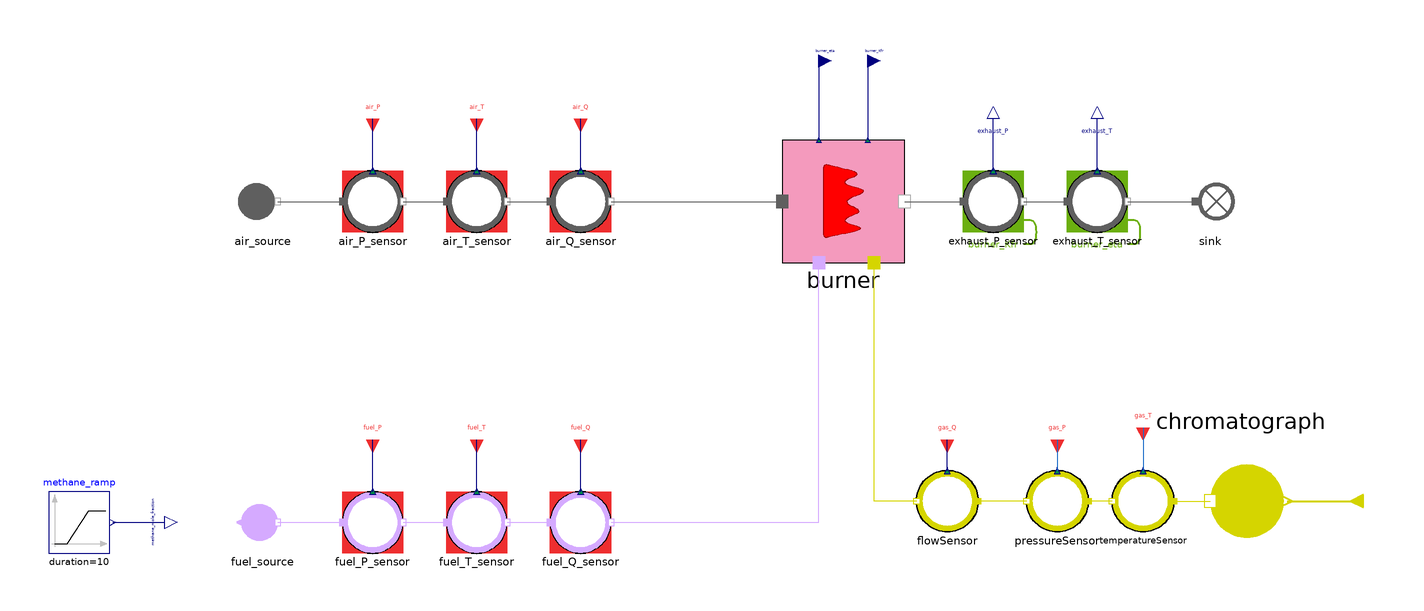

The component connection diagram of the Modelica model below, drawn from its own Placement and Line annotations.

model SteelworkGasesBurner_with_gas_addition_direct
  "MML4 direct test with increasing methane content"
  extends MetroscopeModelingLibrary.Utilities.Icons.Tests.MultifluidTestIcon;
  import Interfaces = MetroscopeModelingLibrary.Utilities.Interfaces;
  import Medium = MetroscopeModelingLibrary.Utilities.Media.SteelworksGasesMedium;
  import AirMedium = MetroscopeModelingLibrary.Utilities.Media.FlueGasesMedium;

  MetroscopeModelingLibrary.FlueGases.BoundaryConditions.Source air_source
    annotation (Placement(transformation(extent={{-10,-10},{10,10}}, origin={-190,0})));

  MetroscopeModelingLibrary.SensorsControl.FlueGases.PressureSensor air_P_sensor(
    sensor_function="BC",
    P_start=17,
    P_0=120000,
    signal_unit="barA",
    display_unit="barA")
    annotation (Placement(transformation(extent={{-10,-10},{10,10}}, origin={-154,0})));

  MetroscopeModelingLibrary.SensorsControl.FlueGases.TemperatureSensor air_T_sensor(
    sensor_function="BC",
    T_start=406,
    T_0=350,
    signal_unit="degC",
    display_unit="degC")
    annotation (Placement(transformation(extent={{-10,-10},{10,10}}, origin={-120,0})));

  MetroscopeModelingLibrary.SensorsControl.FlueGases.FlowSensor air_Q_sensor(
    sensor_function="BC",
    Q_start=50,
    Q_0=20,
    signal_unit="kg/s",
    display_unit="kg/s")
    annotation (Placement(transformation(extent={{-10,-10},{10,10}}, origin={-86,0})));

  MetroscopeModelingLibrary.SteelworksGases.BoundaryConditions.Chromatograph fuel_source(signal_unit="%mol")
    annotation (Placement(transformation(extent={{-10,-10},{10,10}}, origin={-190,-105})));

  MetroscopeModelingLibrary.SensorsControl.SteelworksGases.PressureSensor fuel_P_sensor(
    sensor_function="BC",
    P_start=1.3,
    P_0=130000,
    signal_unit="barA",
    display_unit="barA")
    annotation (Placement(transformation(extent={{-10,-10},{10,10}}, origin={-154,-105})));

  MetroscopeModelingLibrary.SensorsControl.SteelworksGases.TemperatureSensor fuel_T_sensor(
    sensor_function="BC",
    T_start=30,
    T_0=303.15,
    signal_unit="degC",
    display_unit="degC")
    annotation (Placement(transformation(extent={{-10,-10},{10,10}}, origin={-120,-105})));

  MetroscopeModelingLibrary.SensorsControl.SteelworksGases.FlowSensor fuel_Q_sensor(
    sensor_function="BC",
    Q_start=10,
    Q_0=10,
    signal_unit="kg/s",
    display_unit="kg/s")
    annotation (Placement(transformation(extent={{-10,-10},{10,10}}, origin={-86,-105})));

  MetroscopeModelingLibrary.MultiFluid.Machines.SteelworkGasesBurner burner(
      useAddedFuel=true,
    h_in_air_0=AirMedium.h_TX(350, AirMedium.reference_X))
    annotation (Placement(transformation(extent={{-20,-20},{20,20}}, origin={0,0})));

  MetroscopeModelingLibrary.SensorsControl.FlueGases.PressureSensor exhaust_P_sensor(
    sensor_function="Calibration",
    causality="burner_Kfr",
    P_start=1.195,
    P_0=119500,
    signal_unit="barA",
    display_unit="barA")
    annotation (Placement(transformation(extent={{-10,-10},{10,10}}, origin={49,0})));

  MetroscopeModelingLibrary.SensorsControl.FlueGases.TemperatureSensor exhaust_T_sensor(
    sensor_function="Calibration",
    causality="burner_eta",
    T_start=780,
    T_0=1053.15,
    signal_unit="degC",
    display_unit="degC")
    annotation (Placement(transformation(extent={{-10,-10},{10,10}}, origin={83,0})));

  MetroscopeModelingLibrary.FlueGases.BoundaryConditions.Sink sink
    annotation (Placement(transformation(extent={{-10,-10},{10,10}}, origin={120,0})));

  Modelica.Blocks.Sources.Ramp methane_ramp(
    height=methane_increase,
    duration=10,
    offset=reference_mole_fractions[2],
    startTime=5)
    annotation (Placement(transformation(extent={{-10,-10},{10,10}}, origin={-250,-105})));

  final parameter Modelica.Units.SI.MoleFraction reference_mole_fractions[Medium.nX] = Medium.referenceMolePercent/sum(Medium.referenceMolePercent);
  parameter Modelica.Units.SI.MoleFraction methane_increase( min=0, max=reference_mole_fractions[1]) = 0.01
    "Additional methane mole fraction replacing nitrogen";

  Interfaces.BoundaryCondition air_P(start=air_P_sensor.P_start)
    annotation (Placement(transformation(extent={{-4,-4},{4,4}}, rotation=270, origin={-154,27})));

  Interfaces.BoundaryCondition air_T(start=air_T_sensor.T_start)
    annotation (Placement(transformation(extent={{-4,-4},{4,4}}, rotation=270, origin={-120,27})));

  Interfaces.BoundaryCondition air_Q(start=air_Q_sensor.Q_start)
    annotation (Placement(transformation(extent={{-4,-4},{4,4}}, rotation=270, origin={-86,27})));

  Interfaces.BoundaryCondition fuel_P(start=fuel_P_sensor.P_start)
    annotation (Placement(transformation(extent={{-4,-4},{4,4}}, rotation=270, origin={-154,-78})));

  Interfaces.BoundaryCondition fuel_T(start=fuel_T_sensor.T_start)
    annotation (Placement(transformation(extent={{-4,-4},{4,4}}, rotation=270, origin={-120,-78})));

  Interfaces.BoundaryCondition fuel_Q(start=fuel_Q_sensor.Q_start)
    annotation (Placement(transformation(extent={{-4,-4},{4,4}}, rotation=270, origin={-86,-78})));

  Interfaces.Observable exhaust_P
    annotation (Placement(transformation(extent={{-4,-4},{4,4}}, rotation=90, origin={49,27})));

  Interfaces.Observable exhaust_T
    annotation (Placement(transformation(extent={{-4,-4},{4,4}}, rotation=90, origin={83,27})));

  Interfaces.Observable methane_mole_fraction "CH4 mole fraction supplied to the burner"
    annotation (Placement(transformation(extent={{-4,-4},{4,4}}, origin={-222,-105})));

  Interfaces.GenericReal burner_eta
    annotation (Placement(transformation(extent={{-4,-4},{4,4}}, origin={-8,46})));

  Interfaces.GenericReal burner_Kfr
    annotation (Placement(transformation(extent={{-4,-4},{4,4}}, origin={8,46})));
  MetroscopeModelingLibrary.Fuel.BoundaryConditions.Chromatograph chromatograph
    annotation (Placement(transformation(
        extent={{-20,-20},{20,20}},
        rotation=180,
        origin={130,-98})));
  SensorsControl.Fuel.FlowSensor flowSensor(Q_start=1, signal_unit="kg/s")
    annotation (Placement(transformation(extent={{44,-108},{24,-88}})));
  SensorsControl.Fuel.PressureSensor pressureSensor(P_start=20, signal_unit=
        "barA")
    annotation (Placement(transformation(extent={{80,-108},{60,-88}})));
  SensorsControl.Fuel.TemperatureSensor temperatureSensor(T_start=30,
      signal_unit="degC")
    annotation (Placement(transformation(extent={{108,-108},{88,-88}})));
  Interfaces.GasCompositionInput composition annotation (Placement(
        transformation(
        extent={{-4,-4},{4,4}},
        rotation=180,
        origin={170,-98})));
  Interfaces.BoundaryCondition gas_Q annotation (Placement(transformation(
        extent={{-4,-4},{4,4}},
        rotation=270,
        origin={34,-78})));
  Interfaces.BoundaryCondition gas_P annotation (Placement(transformation(
        extent={{-4,-4},{4,4}},
        rotation=270,
        origin={70,-78})));
  Interfaces.BoundaryCondition gas_T annotation (Placement(transformation(
        extent={{-4,-4},{4,4}},
        rotation=270,
        origin={98,-74})));
equation
  air_source.Xi_out = AirMedium.reference_X;
  // Replace nitrogen with methane on a molar basis.
  fuel_source.composition.N2 = reference_mole_fractions[1] - (methane_mole_fraction - reference_mole_fractions[2]);
  fuel_source.composition.CH4 = methane_mole_fraction;
  fuel_source.composition.CO2 = reference_mole_fractions[3];
  fuel_source.composition.H2 = reference_mole_fractions[4];
  fuel_source.composition.CO = reference_mole_fractions[5];
  fuel_source.composition.O2 = reference_mole_fractions[6];
  fuel_source.composition.H2O = reference_mole_fractions[7];
  burner_eta = 0.895521528491;
  burner_Kfr = 0.234268576507;

  connect(air_source.C_out, air_P_sensor.C_in)
    annotation (Line(points={{-185,0},{-164,0}}, color={95,95,95}));
  connect(air_P_sensor.C_out, air_T_sensor.C_in)
    annotation (Line(points={{-144,0},{-130,0}}, color={95,95,95}));
  connect(air_T_sensor.C_out, air_Q_sensor.C_in)
    annotation (Line(points={{-110,0},{-96,0}}, color={95,95,95}));
  connect(air_Q_sensor.C_out, burner.inlet)
    annotation (Line(points={{-76,0},{-20,0}}, color={95,95,95}));
  connect(fuel_source.C_out, fuel_P_sensor.C_in)
    annotation (Line(points={{-185,-105},{-164,-105}}, color={213,170,255}));
  connect(fuel_P_sensor.C_out, fuel_T_sensor.C_in)
    annotation (Line(points={{-144,-105},{-130,-105}}, color={213,170,255}));
  connect(fuel_T_sensor.C_out, fuel_Q_sensor.C_in)
    annotation (Line(points={{-110,-105},{-96,-105}}, color={213,170,255}));
  connect(fuel_Q_sensor.C_out, burner.inlet1)
    annotation (Line(points={{-76,-105},{-8,-105},{-8,-20}},
                                                           color={213,170,255}));
  connect(burner.outlet, exhaust_P_sensor.C_in)
    annotation (Line(points={{20,0},{39,0}}, color={95,95,95}));
  connect(exhaust_P_sensor.C_out, exhaust_T_sensor.C_in)
    annotation (Line(points={{59,0},{73,0}}, color={95,95,95}));
  connect(exhaust_T_sensor.C_out, sink.C_in)
    annotation (Line(points={{93,0},{115,0}}, color={95,95,95}));

  connect(air_P_sensor.P_sensor, air_P)
    annotation (Line(points={{-154,10},{-154,27}}, color={0,0,127}));
  connect(air_T_sensor.T_sensor, air_T)
    annotation (Line(points={{-120,10},{-120,27}}, color={0,0,127}));
  connect(air_Q_sensor.Q_sensor, air_Q)
    annotation (Line(points={{-86,10},{-86,27}}, color={0,0,127}));
  connect(fuel_P_sensor.P_sensor, fuel_P)
    annotation (Line(points={{-154,-95},{-154,-78}}, color={0,0,127}));
  connect(fuel_T_sensor.T_sensor, fuel_T)
    annotation (Line(points={{-120,-95},{-120,-78}}, color={0,0,127}));
  connect(fuel_Q_sensor.Q_sensor, fuel_Q)
    annotation (Line(points={{-86,-95},{-86,-78}}, color={0,0,127}));
  connect(exhaust_P_sensor.P_sensor, exhaust_P)
    annotation (Line(points={{49,10},{49,27}}, color={0,0,127}));
  connect(exhaust_T_sensor.T_sensor, exhaust_T)
    annotation (Line(points={{83,10},{83,27}}, color={0,0,127}));
  connect(burner_eta, burner.eta)
    annotation (Line(points={{-8,46},{-8,20}}, color={0,0,127}));
  connect(burner_Kfr, burner.Kfr)
    annotation (Line(points={{8,46},{8,20}}, color={0,0,127}));
  connect(methane_ramp.y, methane_mole_fraction)
    annotation (Line(points={{-239,-105},{-222,-105}}, color={0,0,127}));

  connect(flowSensor.C_out, burner.fuel_in)
    annotation (Line(points={{24,-98},{10,-98},{10,-20}}, color={213,213,0}));
  connect(chromatograph.composition, composition) annotation (Line(
      points={{145.2,-98},{170,-98}},
      color={211,211,0},
      thickness=0.5));
  connect(temperatureSensor.C_in, chromatograph.C_out)
    annotation (Line(points={{108,-98},{120,-98}}, color={213,213,0}));
  connect(temperatureSensor.C_out, pressureSensor.C_in)
    annotation (Line(points={{88,-98},{80,-98}}, color={213,213,0}));
  connect(pressureSensor.C_out, flowSensor.C_in)
    annotation (Line(points={{60,-98},{44,-98}}, color={213,213,0}));
  connect(flowSensor.Q_sensor, gas_Q)
    annotation (Line(points={{34,-88},{34,-78}}, color={0,0,127}));
  connect(gas_P, pressureSensor.P_sensor)
    annotation (Line(points={{70,-78},{70,-88}}, color={28,108,200}));
  connect(gas_T, temperatureSensor.T_sensor)
    annotation (Line(points={{98,-74},{98,-88}}, color={28,108,200}));
  annotation (experiment(StopTime=20, Tolerance=1e-6),
    Diagram(coordinateSystem(preserveAspectRatio=false, extent={{-275,-132},{
            260,65}})),
    Documentation(info="<html><p>Fixed burner characteristics are identified from the reverse test before the methane ramp starts.</p>
    <p>Each point is steady state. The methane mole fraction increases from its reference value between 5 s and 15 s as nitrogen decreases. Other fuel mole fractions remain fixed.</p></html>"),
    Icon(coordinateSystem(extent={{-275,-132},{260,65}})));
end SteelworkGasesBurner_with_gas_addition_direct;